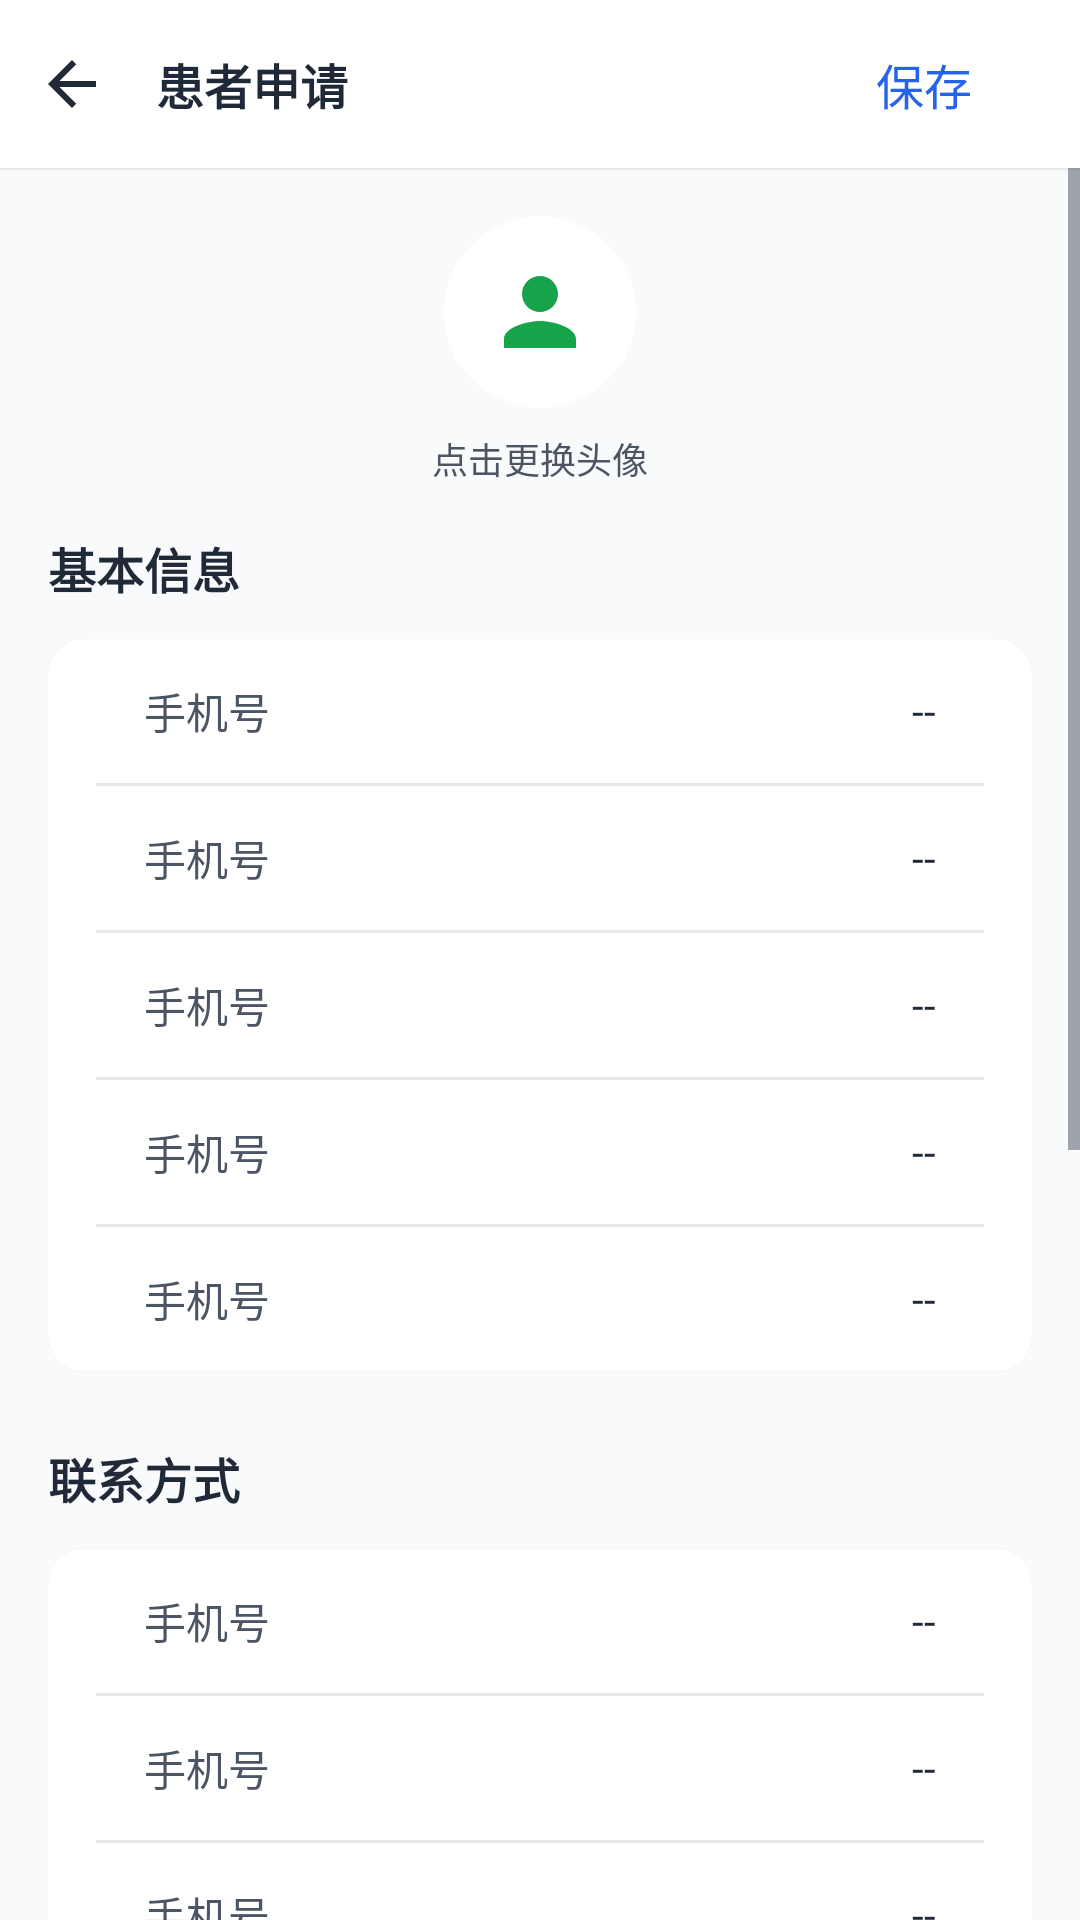

Reconstruct the res/layout file that produces this screen, plus the resources it refers to.
<!-- AndroidManifest.xml: application theme Theme.WinsRehab -->
<!-- res/layout/fragment_pt_info_edit.xml -->
<?xml version="1.0" encoding="utf-8"?>
<LinearLayout xmlns:android="http://schemas.android.com/apk/res/android"
    xmlns:app="http://schemas.android.com/apk/res-auto"
    android:layout_width="match_parent"
    android:layout_height="match_parent"
    android:background="@color/surface_variant"
    android:orientation="vertical">

    <LinearLayout
        android:layout_width="match_parent"
        android:layout_height="wrap_content"
        android:background="@color/surface"
        android:elevation="@dimen/elevation_1"
        android:gravity="center_vertical"
        android:orientation="horizontal">

        <include
            android:id="@+id/topBar"
            layout="@layout/widget_top_bar"
            android:layout_width="0dp"
            android:layout_height="?attr/actionBarSize"
            android:layout_weight="1" />

        <com.google.android.material.button.MaterialButton
            android:id="@+id/btnSave"
            style="@style/Widget.WinsRehab.Button.Text"
            android:layout_width="wrap_content"
            android:layout_height="wrap_content"
            android:layout_marginEnd="@dimen/space_8"
            android:text="保存" />
    </LinearLayout>

    <ScrollView
        android:layout_width="match_parent"
        android:layout_height="0dp"
        android:layout_weight="1"
        android:clipToPadding="false">

        <LinearLayout
            android:layout_width="match_parent"
            android:layout_height="wrap_content"
            android:orientation="vertical"
            android:padding="@dimen/space_16">

            <LinearLayout
                android:id="@+id/layoutAvatar"
                android:layout_width="match_parent"
                android:layout_height="wrap_content"
                android:background="?attr/selectableItemBackground"
                android:clickable="true"
                android:focusable="true"
                android:gravity="center_horizontal"
                android:orientation="vertical"
                android:paddingBottom="@dimen/space_8">

                <FrameLayout
                    android:layout_width="64dp"
                    android:layout_height="64dp"
                    android:background="@drawable/bg_avatar_circle">

                    <ImageView
                        android:id="@+id/ivAvatar"
                        android:layout_width="36dp"
                        android:layout_height="36dp"
                        android:layout_gravity="center"
                        android:contentDescription="头像"
                        android:src="@drawable/ic_user"
                        app:tint="@color/brand_patient_primary" />
                </FrameLayout>

                <TextView
                    android:layout_width="wrap_content"
                    android:layout_height="wrap_content"
                    android:layout_marginTop="@dimen/space_8"
                    android:text="点击更换头像"
                    android:textAppearance="@style/TextAppearance.WinsRehab.Body12"
                    android:textColor="@color/on_surface_secondary" />
            </LinearLayout>

            <TextView
                style="@style/Widget.WinsRehab.SectionTitle"
                android:layout_width="wrap_content"
                android:layout_height="wrap_content"
                android:layout_marginTop="@dimen/space_8"
                android:text="基本信息" />

            <com.google.android.material.card.MaterialCardView
                style="@style/Widget.WinsRehab.Card"
                android:layout_width="match_parent"
                android:layout_height="wrap_content"
                app:contentPaddingLeft="@dimen/space_16"
                app:contentPaddingRight="@dimen/space_16">

                <LinearLayout
                    android:layout_width="match_parent"
                    android:layout_height="wrap_content"
                    android:orientation="vertical">

                    <include android:id="@+id/layoutName" layout="@layout/widget_info_row" />
                    <View style="@style/Divider" />
                    <include android:id="@+id/layoutGender" layout="@layout/widget_info_row" />
                    <View style="@style/Divider" />
                    <include android:id="@+id/layoutAge" layout="@layout/widget_info_row" />
                    <View style="@style/Divider" />
                    <include android:id="@+id/layoutNickname" layout="@layout/widget_info_row" />
                    <View style="@style/Divider" />
                    <include android:id="@+id/layoutSignature" layout="@layout/widget_info_row" />
                </LinearLayout>
            </com.google.android.material.card.MaterialCardView>

            <TextView
                style="@style/Widget.WinsRehab.SectionTitle"
                android:layout_width="wrap_content"
                android:layout_height="wrap_content"
                android:layout_marginTop="@dimen/space_24"
                android:text="联系方式" />

            <com.google.android.material.card.MaterialCardView
                style="@style/Widget.WinsRehab.Card"
                android:layout_width="match_parent"
                android:layout_height="wrap_content"
                app:contentPaddingLeft="@dimen/space_16"
                app:contentPaddingRight="@dimen/space_16">

                <LinearLayout
                    android:layout_width="match_parent"
                    android:layout_height="wrap_content"
                    android:orientation="vertical">

                    <include android:id="@+id/layoutPhone" layout="@layout/widget_info_row" />
                    <View style="@style/Divider" />
                    <include android:id="@+id/layoutEmail" layout="@layout/widget_info_row" />
                    <View style="@style/Divider" />
                    <include android:id="@+id/layoutDateOfBirth" layout="@layout/widget_info_row" />
                    <View style="@style/Divider" />
                    <include android:id="@+id/layoutAddress" layout="@layout/widget_info_row" />
                </LinearLayout>
            </com.google.android.material.card.MaterialCardView>

            <TextView
                style="@style/Widget.WinsRehab.SectionTitle"
                android:layout_width="wrap_content"
                android:layout_height="wrap_content"
                android:layout_marginTop="@dimen/space_24"
                android:text="医生信息" />

            <com.google.android.material.card.MaterialCardView
                style="@style/Widget.WinsRehab.Card"
                android:layout_width="match_parent"
                android:layout_height="wrap_content"
                app:contentPaddingLeft="@dimen/space_16"
                app:contentPaddingRight="@dimen/space_16">

                <LinearLayout
                    android:layout_width="match_parent"
                    android:layout_height="wrap_content"
                    android:orientation="vertical">

                    <include android:id="@+id/rowDoctorName" layout="@layout/widget_info_row" />
                    <View style="@style/Divider" />
                    <include android:id="@+id/rowDoctorCode" layout="@layout/widget_info_row" />
                </LinearLayout>
            </com.google.android.material.card.MaterialCardView>

            <TextView
                style="@style/Widget.WinsRehab.SectionTitle"
                android:layout_width="wrap_content"
                android:layout_height="wrap_content"
                android:layout_marginTop="@dimen/space_24"
                android:text="康复信息" />

            <com.google.android.material.card.MaterialCardView
                style="@style/Widget.WinsRehab.Card"
                android:layout_width="match_parent"
                android:layout_height="wrap_content"
                app:contentPaddingLeft="@dimen/space_16"
                app:contentPaddingRight="@dimen/space_16">

                <LinearLayout
                    android:layout_width="match_parent"
                    android:layout_height="wrap_content"
                    android:orientation="vertical">

                    <include android:id="@+id/rowDiagnosis" layout="@layout/widget_info_row" />
                    <View style="@style/Divider" />
                    <include android:id="@+id/rowStage" layout="@layout/widget_info_row" />
                </LinearLayout>
            </com.google.android.material.card.MaterialCardView>

            <TextView
                android:layout_width="match_parent"
                android:layout_height="wrap_content"
                android:layout_marginTop="@dimen/space_16"
                android:layout_marginBottom="@dimen/space_24"
                android:text="医生与康复信息由系统维护，无法修改"
                android:textAppearance="@style/TextAppearance.WinsRehab.Body12"
                android:textColor="@color/on_surface_tertiary" />
        </LinearLayout>
    </ScrollView>
</LinearLayout>
<!-- res/layout/widget_top_bar.xml (included above) -->
<?xml version="1.0" encoding="utf-8"?>
<LinearLayout xmlns:android="http://schemas.android.com/apk/res/android"
    xmlns:app="http://schemas.android.com/apk/res-auto"
    xmlns:tools="http://schemas.android.com/tools"
    android:id="@+id/topBar"
    android:layout_width="match_parent"
    android:layout_height="?attr/actionBarSize"
    android:background="@color/surface"
    android:gravity="center_vertical"
    android:orientation="horizontal">

    <ImageButton
        android:id="@+id/btnTopBarBack"
        android:layout_width="48dp"
        android:layout_height="48dp"
        android:background="?attr/selectableItemBackgroundBorderless"
        android:contentDescription="返回"
        android:padding="@dimen/space_12"
        android:src="@drawable/ic_arrow_back"
        app:tint="@color/on_surface" />

    <TextView
        android:id="@+id/tvTopBarTitle"
        android:layout_width="0dp"
        android:layout_height="wrap_content"
        android:layout_marginStart="@dimen/space_4"
        android:layout_weight="1"
        android:ellipsize="end"
        android:maxLines="1"
        android:textAppearance="@style/TextAppearance.WinsRehab.Title16"
        android:textColor="@color/on_surface"
        android:textStyle="bold"
        tools:text="患者申请" />
</LinearLayout>
<!-- res/layout/widget_info_row.xml (included above) -->
<?xml version="1.0" encoding="utf-8"?>
<LinearLayout xmlns:android="http://schemas.android.com/apk/res/android"
    xmlns:app="http://schemas.android.com/apk/res-auto"
    xmlns:tools="http://schemas.android.com/tools"
    android:id="@+id/infoRow"
    android:layout_width="match_parent"
    android:layout_height="wrap_content"
    android:gravity="center_vertical"
    android:minHeight="48dp"
    android:orientation="horizontal"
    android:paddingStart="@dimen/space_16"
    android:paddingTop="@dimen/space_12"
    android:paddingEnd="@dimen/space_16"
    android:paddingBottom="@dimen/space_12">

    
    <ImageView
        android:id="@+id/ivInfoIcon"
        android:layout_width="20dp"
        android:layout_height="20dp"
        android:layout_marginEnd="@dimen/space_12"
        android:contentDescription="@null"
        android:visibility="gone"
        tools:src="@drawable/ic_phone"
        tools:visibility="visible" />

    <TextView
        android:id="@+id/tvInfoLabel"
        android:layout_width="wrap_content"
        android:layout_height="wrap_content"
        android:ellipsize="end"
        android:maxLines="1"
        android:textAppearance="@style/TextAppearance.WinsRehab.Body14"
        android:textColor="@color/on_surface_secondary"
        tools:text="手机号" />

    <TextView
        android:id="@+id/tvInfoValue"
        android:layout_width="0dp"
        android:layout_height="wrap_content"
        android:layout_marginStart="@dimen/space_12"
        android:layout_weight="1"
        android:ellipsize="end"
        android:gravity="end"
        android:maxLines="2"
        android:textAppearance="@style/TextAppearance.WinsRehab.Body14"
        android:textColor="@color/on_surface"
        tools:text="--" />

    
    <ImageView
        android:id="@+id/ivInfoChevron"
        android:layout_width="20dp"
        android:layout_height="20dp"
        android:layout_marginStart="@dimen/space_8"
        android:contentDescription="@null"
        android:src="@drawable/ic_chevron_right"
        android:visibility="gone"
        app:tint="@color/on_surface_tertiary"
        tools:visibility="visible" />
</LinearLayout>
<!-- resources referenced by this layout -->
<resources>
  <color name="brand_patient_primary">#FF16A34A</color>
  <color name="on_surface">#FF1F2937</color>
  <color name="on_surface_secondary">#FF4B5563</color>
  <color name="on_surface_tertiary">#FF6B7280</color>
  <color name="surface">#FFFFFFFF</color>
  <color name="surface_variant">#FFF9FAFB</color>
  <dimen name="elevation_1">1dp</dimen>
  <dimen name="space_12">12dp</dimen>
  <dimen name="space_16">16dp</dimen>
  <dimen name="space_24">24dp</dimen>
  <dimen name="space_4">4dp</dimen>
  <dimen name="space_8">8dp</dimen>
  <!-- drawable bg_avatar_circle (drawable) -->
  <?xml version="1.0" encoding="utf-8"?>
  <shape xmlns:android="http://schemas.android.com/apk/res/android" android:shape="oval">
      <solid android:color="@color/surface"/>
  </shape>
  <!-- drawable ic_arrow_back (drawable) -->
  <?xml version="1.0" encoding="utf-8"?>
  <vector xmlns:android="http://schemas.android.com/apk/res/android"
      android:width="24dp"
      android:height="24dp"
      android:viewportWidth="24"
      android:viewportHeight="24">
      <path
          android:fillColor="@color/on_surface"
          android:pathData="M20,11H7.83l5.59,-5.59L12,4l-8,8 8,8 1.41,-1.41L7.83,13H20v-2z" />
  </vector>
  <!-- drawable ic_chevron_right (drawable) -->
  <vector xmlns:android="http://schemas.android.com/apk/res/android" android:height="24dp" android:tint="@color/on_surface" android:viewportHeight="24" android:viewportWidth="24" android:width="24dp">
        
      <path android:fillColor="@android:color/white" android:pathData="M10,6L8.59,7.41 13.17,12l-4.58,4.59L10,18l6,-6z"/>
      
  </vector>
  <!-- drawable ic_user (drawable) -->
  <vector xmlns:android="http://schemas.android.com/apk/res/android" android:height="24dp" android:tint="@color/on_surface" android:viewportHeight="24" android:viewportWidth="24" android:width="24dp">
        
      <path android:fillColor="@android:color/white" android:pathData="M12,12c2.21,0 4,-1.79 4,-4s-1.79,-4 -4,-4 -4,1.79 -4,4 1.79,4 4,4zM12,14c-2.67,0 -8,1.34 -8,4v2h16v-2c0,-2.66 -5.33,-4 -8,-4z"/>
      
  </vector>
  <style name="Divider">
              <item name="android:layout_width">match_parent</item>
              <item name="android:layout_height">1dp</item>
              <item name="android:background">@color/divider</item>
          </style>
  <style name="TextAppearance.WinsRehab.Body12">
          <item name="android:textSize">12sp</item> 
      </style>
  <style name="TextAppearance.WinsRehab.Body14">
          <item name="android:textSize">14sp</item> 
      </style>
  <style name="TextAppearance.WinsRehab.Title16">
          <item name="android:textSize">16sp</item> 
      </style>
  <style name="Widget.WinsRehab.Card" parent="Widget.MaterialComponents.CardView">
          <item name="cardBackgroundColor">@color/surface</item>
          <item name="cardCornerRadius">@dimen/radius_12</item>
          <item name="cardElevation">@dimen/elevation_1</item>
      </style>
  <color name="divider">#FFE5E7EB</color>
  <dimen name="radius_12">12dp</dimen>
  <color name="primary">#FF2563EB</color>
  <color name="brand_doctor_primary_dark">#FF1D4ED8</color>
  <color name="on_primary">#FFFFFFFF</color>
  <color name="danger">#FFDC2626</color>
  <style name="Widget.WinsRehab.Dialog" parent="MaterialAlertDialog.MaterialComponents">
          <item name="backgroundTint">@color/surface</item>
      </style>
  <style name="ShapeAppearance.WinsRehab.Dialog" parent="ShapeAppearance.MaterialComponents.MediumComponent">
          <item name="cornerSize">@dimen/radius_16</item>
      </style>
  <style name="Widget.WinsRehab.DialogTitle" parent="MaterialAlertDialog.MaterialComponents.Title.Text">
          <item name="android:textAppearance">@style/TextAppearance.WinsRehab.Title16</item>
          <item name="android:textColor">@color/on_surface</item>
      </style>
  <dimen name="radius_16">16dp</dimen>
</resources>
